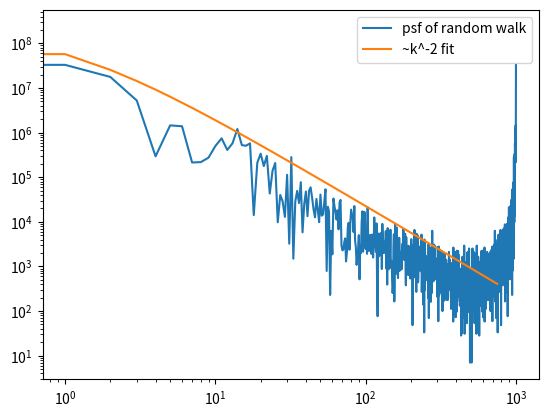

This chart was generated by the following Python code:
import numpy as np
import matplotlib.pyplot as plt 
from scipy.optimize import curve_fit

# do random walk
n = 1000
y = np.cumsum(np.random.randn(n))

# take fft and square it to get psf
ps = np.abs(np.fft.fft(y))**2
# since last part of psf goes up, avoid in fitting by fitting the earlier points
ps_test = (np.abs(np.fft.fft(y))[:int(len(ps)*0.75)])**2 
n = len(ps_test)
x = np.linspace(1,n+1, n)

# fit to function that's proportional to 1/k^2
def func(x,a):
    return a*x**(-2)

popt, pcov = curve_fit(func, x, ps_test, p0 = [n**2])
print(popt)

# plot psf with our fit
plt.loglog(ps, label = 'psf of random walk')
plt.loglog(func(x,popt), label = '~k^-2 fit')#n**2/x**2)
plt.legend()
plt.show()